8-way image classification set "dataset" from GitHub (XuanMjnh/TTCS); label vocabulary: apricot healthy, cherry healthy, cherry leaf scorch, cherry shot hole, tomato fusarium wilt, walnut blotch, walnut healthy, walnut leaf gall mite.

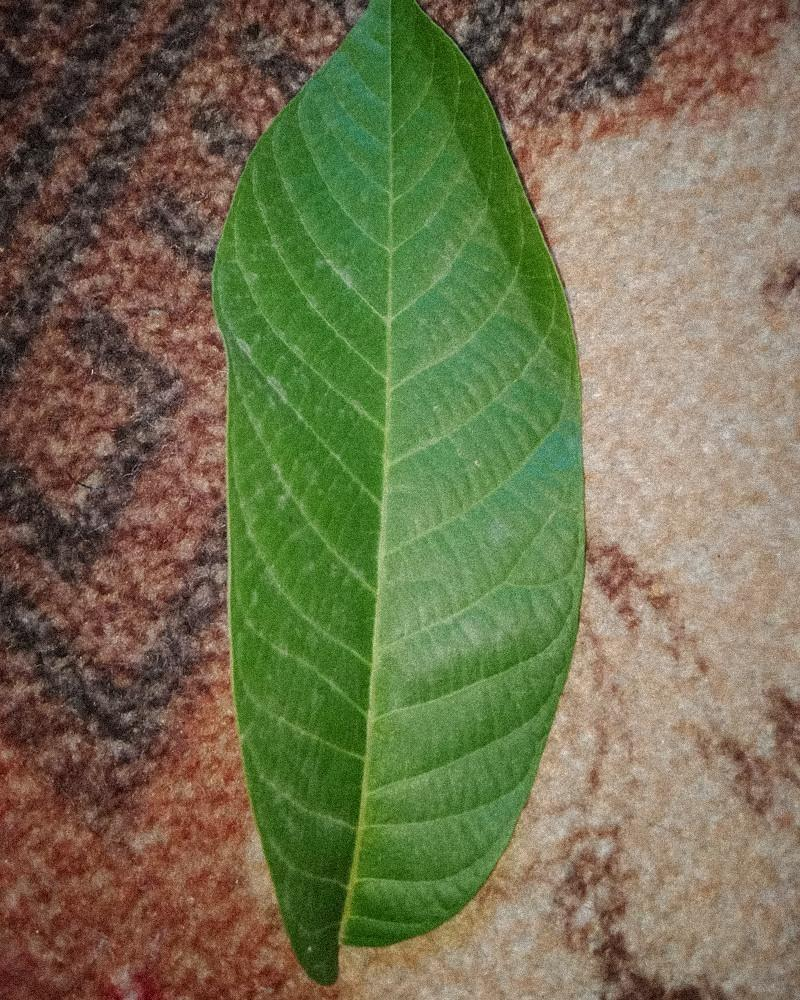
Label: walnut healthy

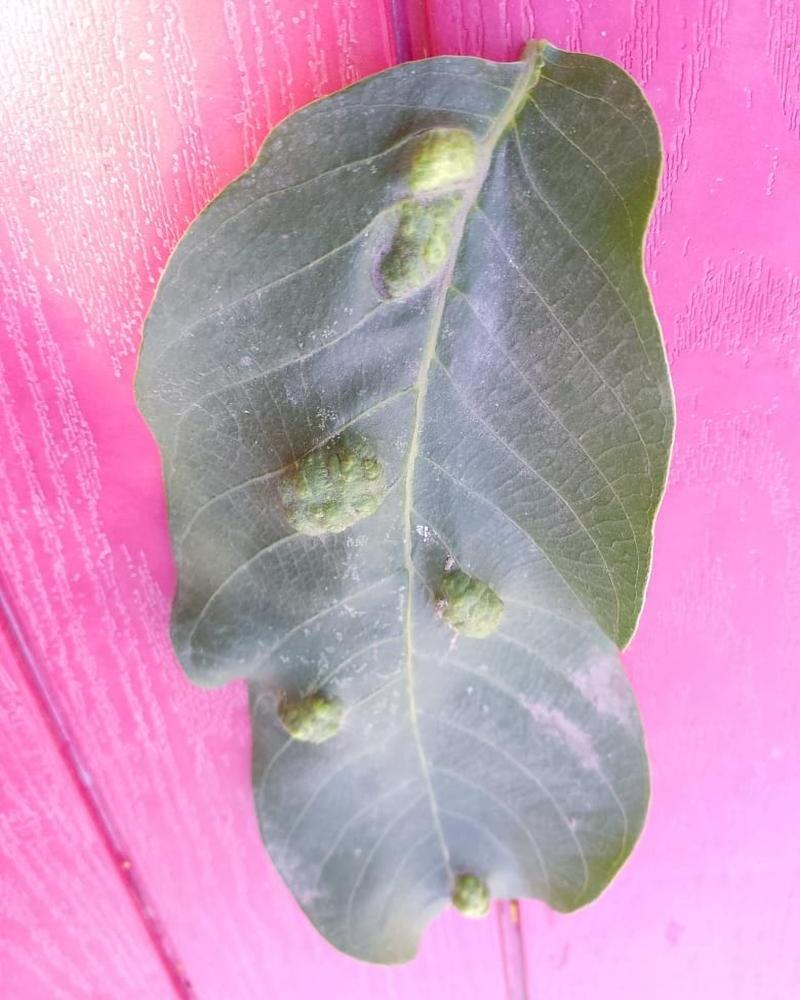
Label: walnut leaf gall mite

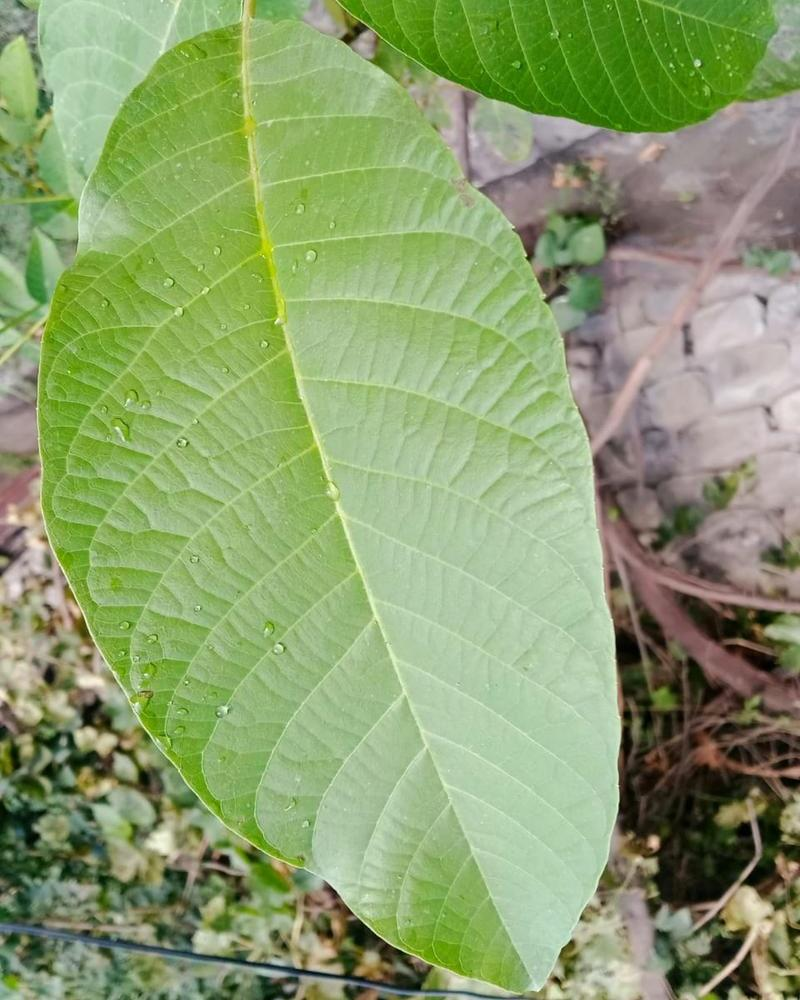
Label: walnut healthy

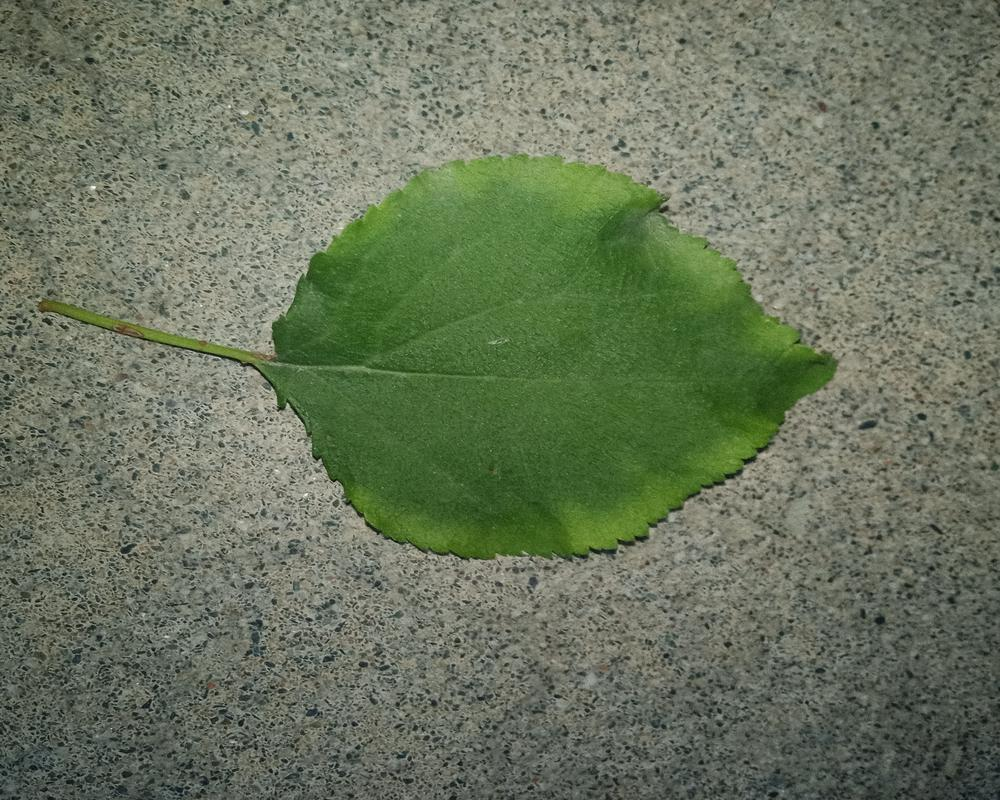
Label: apricot healthy

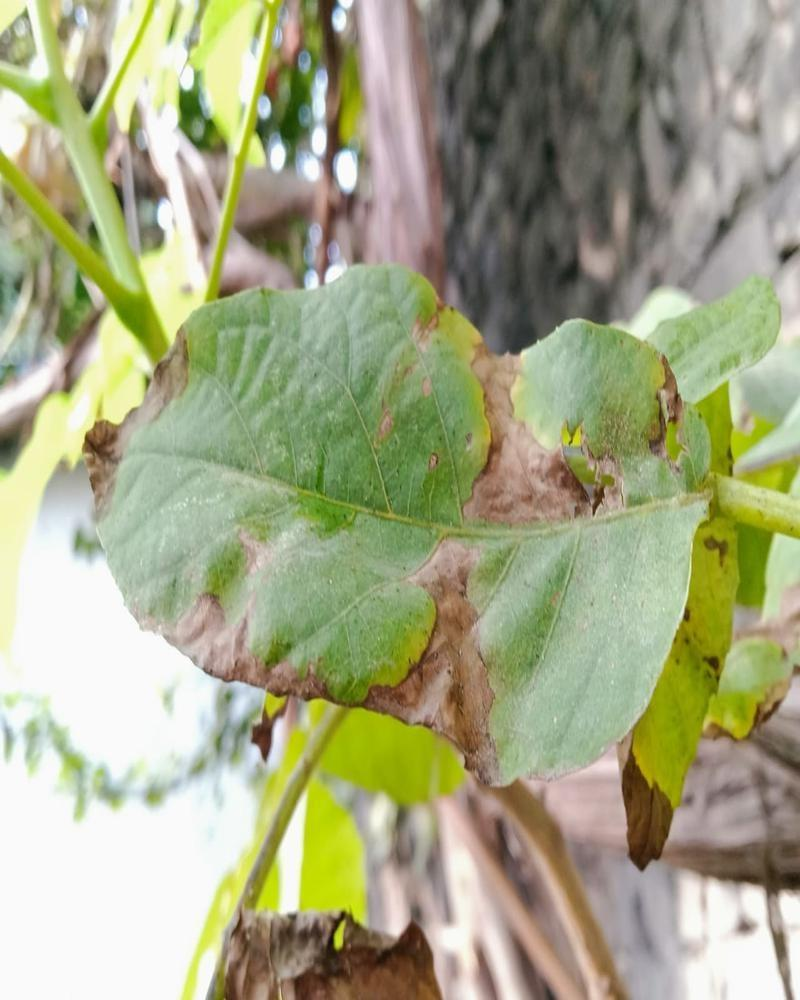
Label: walnut blotch

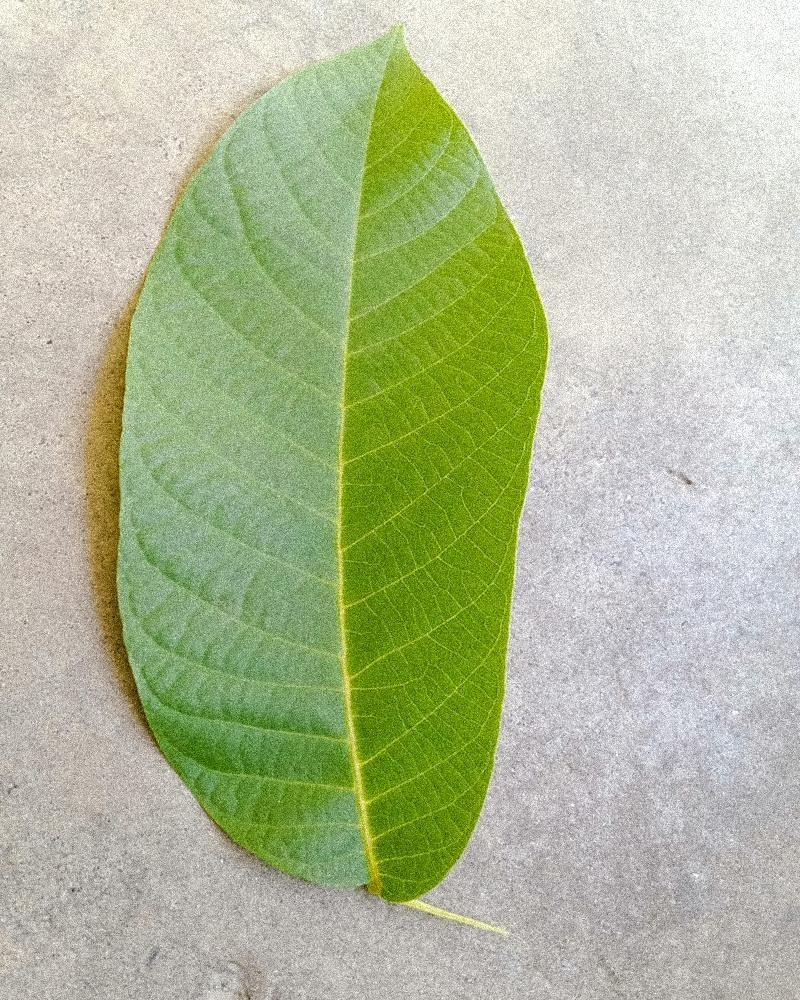
Label: walnut healthy
